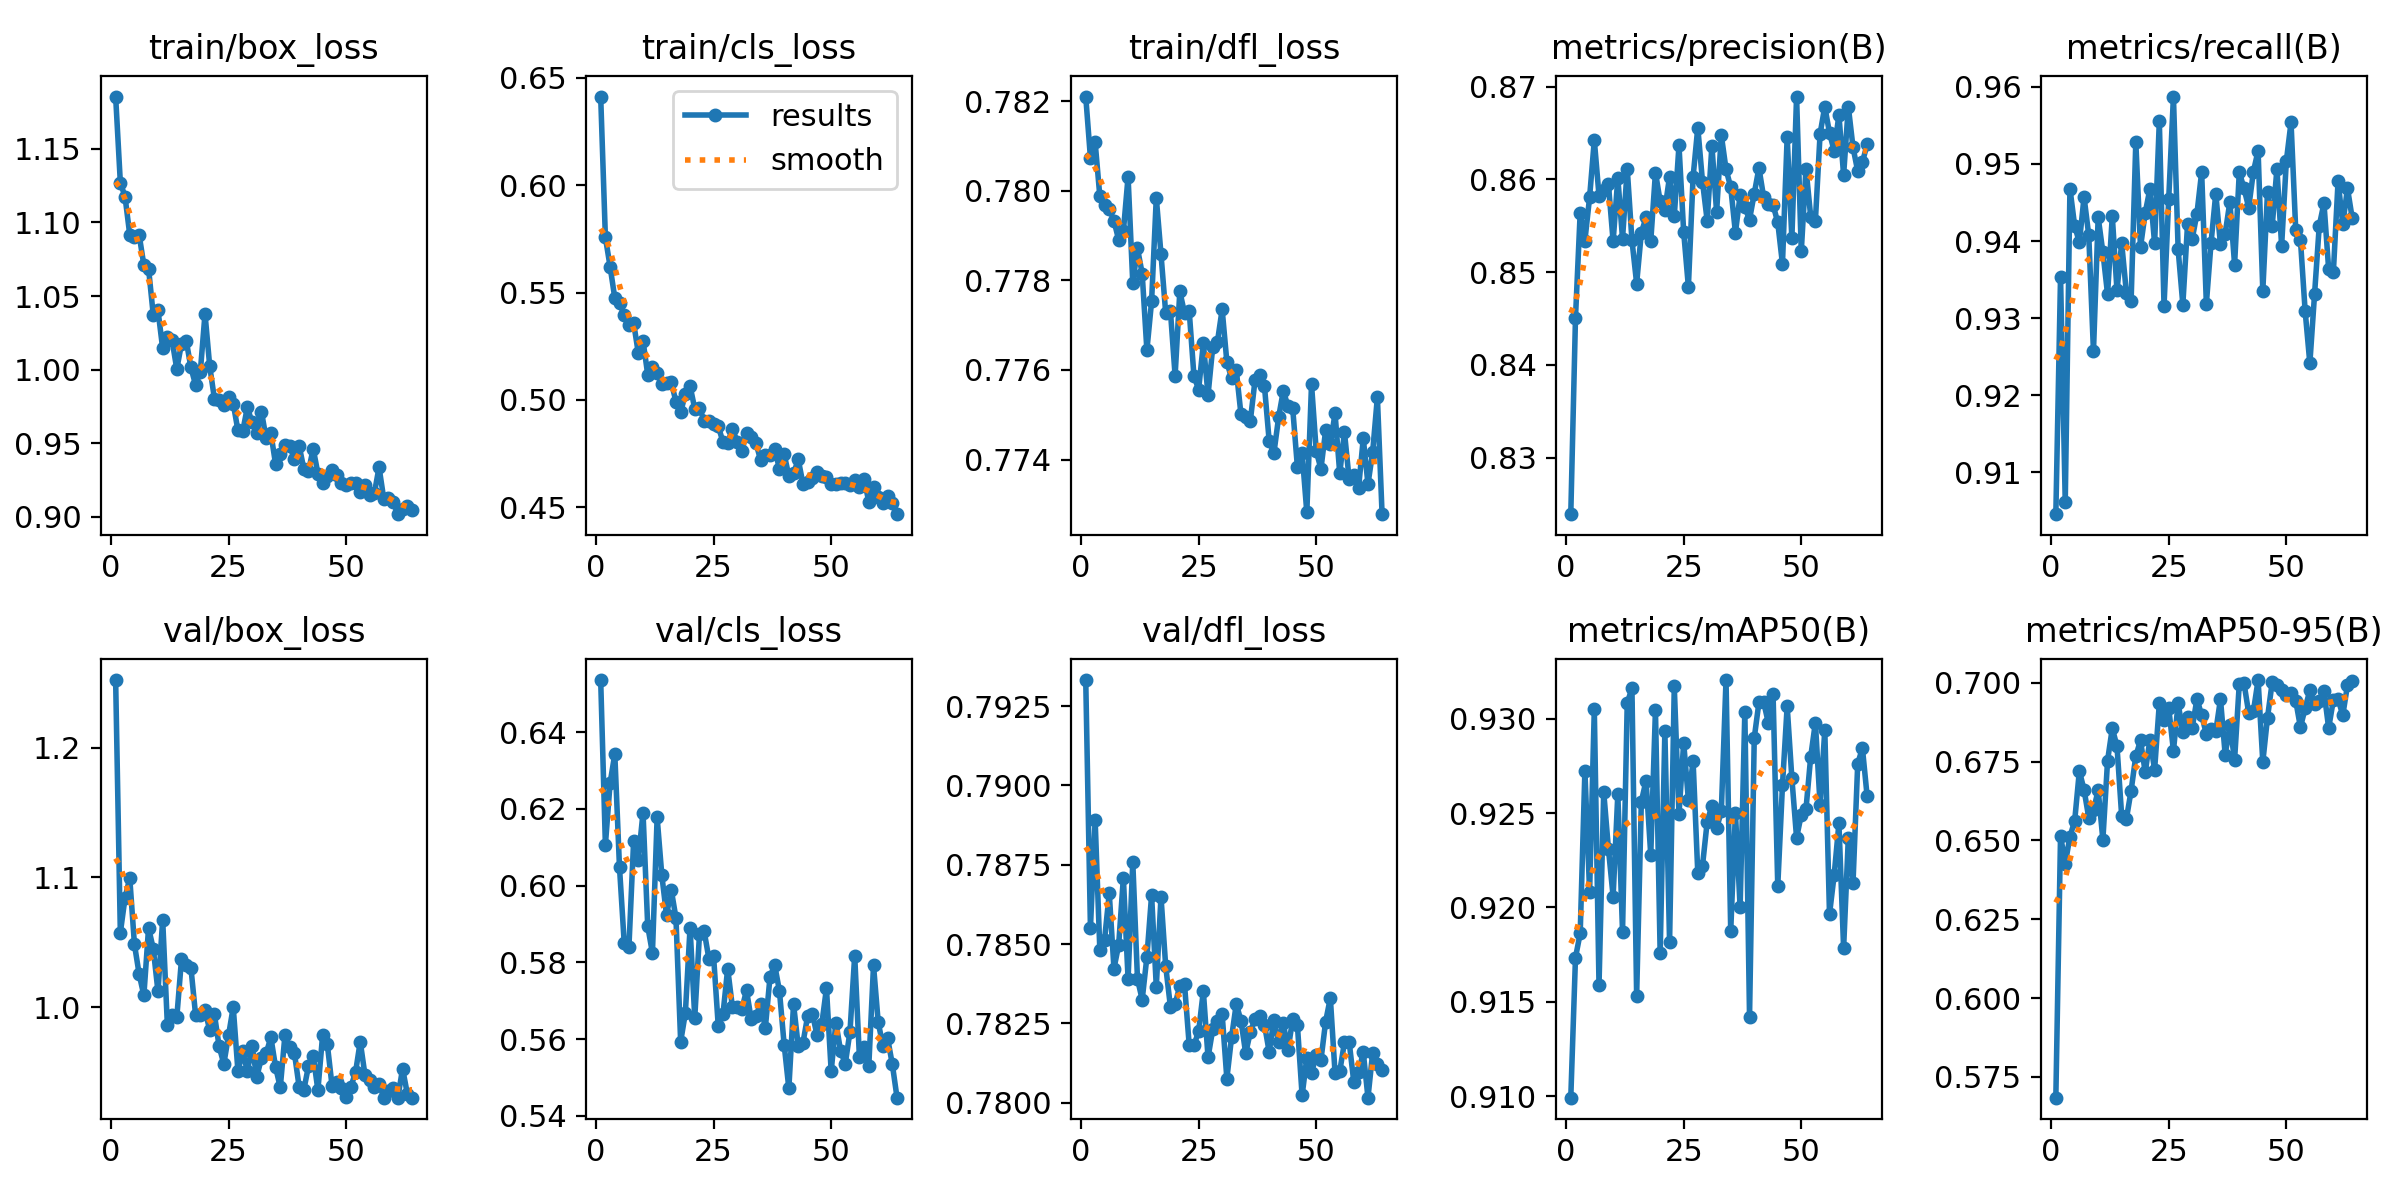

Values plotted in this chart, from the file beside it:
epoch, time, train/box_loss, train/cls_loss, train/dfl_loss, metrics/precision(B), metrics/recall(B), metrics/mAP50(B), metrics/mAP50-95(B), val/box_loss, val/cls_loss, val/dfl_loss, lr/pg0, lr/pg1, lr/pg2
1, 32.85, 1.186, 0.6412, 0.7821, 0.8239, 0.9045, 0.9099, 0.5684, 1.252, 0.6536, 0.7933, 0.07024, 0.003306, 0.003306
2, 61.5, 1.127, 0.5757, 0.7807, 0.8451, 0.9354, 0.9173, 0.6515, 1.057, 0.6107, 0.7855, 0.0402, 0.006596, 0.006596
3, 89.44, 1.117, 0.5621, 0.7811, 0.8564, 0.9061, 0.9186, 0.6427, 1.084, 0.6267, 0.7889, 0.01011, 0.009841, 0.009841
4, 117.6, 1.092, 0.5474, 0.7799, 0.8534, 0.9468, 0.9272, 0.6512, 1.1, 0.6343, 0.7848, 0.009802, 0.009802, 0.009802
5, 145.1, 1.09, 0.545, 0.7797, 0.8581, 0.942, 0.9208, 0.6562, 1.048, 0.6048, 0.7851, 0.009736, 0.009736, 0.009736
6, 170.9, 1.092, 0.5395, 0.7796, 0.8642, 0.9398, 0.9305, 0.672, 1.025, 0.5851, 0.7866, 0.00967, 0.00967, 0.00967
7, 196.6, 1.071, 0.535, 0.7793, 0.8582, 0.9457, 0.9159, 0.6661, 1.009, 0.5839, 0.7842, 0.009604, 0.009604, 0.009604
8, 223, 1.069, 0.5359, 0.7789, 0.8589, 0.9407, 0.9261, 0.6572, 1.061, 0.6116, 0.785, 0.009538, 0.009538, 0.009538
9, 249.8, 1.037, 0.5218, 0.7791, 0.8595, 0.9257, 0.9231, 0.6595, 1.045, 0.6068, 0.7871, 0.009472, 0.009472, 0.009472
10, 276.9, 1.04, 0.5275, 0.7803, 0.8533, 0.9431, 0.9206, 0.666, 1.012, 0.6191, 0.7839, 0.009406, 0.009406, 0.009406
11, 302.8, 1.014, 0.5118, 0.7779, 0.8601, 0.9385, 0.926, 0.6502, 1.067, 0.5895, 0.7876, 0.00934, 0.00934, 0.00934
12, 329, 1.022, 0.5154, 0.7787, 0.8536, 0.9331, 0.9187, 0.6754, 0.986, 0.5825, 0.7839, 0.009274, 0.009274, 0.009274
13, 355.9, 1.02, 0.5128, 0.7782, 0.8611, 0.9432, 0.9308, 0.6856, 0.9939, 0.6178, 0.7833, 0.009208, 0.009208, 0.009208
14, 381.7, 1, 0.5073, 0.7764, 0.8535, 0.9336, 0.9316, 0.6799, 0.992, 0.6027, 0.7846, 0.009142, 0.009142, 0.009142
15, 407.1, 1.017, 0.5081, 0.7775, 0.8488, 0.9397, 0.9153, 0.6577, 1.037, 0.5923, 0.7865, 0.009076, 0.009076, 0.009076
16, 432.4, 1.02, 0.5082, 0.7798, 0.8543, 0.9333, 0.9256, 0.6569, 1.033, 0.5989, 0.7837, 0.00901, 0.00901, 0.00901
17, 457.8, 1.001, 0.4992, 0.7786, 0.8559, 0.9322, 0.9267, 0.6658, 1.03, 0.5916, 0.7865, 0.008944, 0.008944, 0.008944
18, 483.4, 0.9895, 0.4944, 0.7773, 0.8534, 0.9528, 0.9228, 0.6768, 0.9937, 0.5593, 0.7843, 0.008878, 0.008878, 0.008878
19, 508.8, 0.9983, 0.5027, 0.7773, 0.8607, 0.9392, 0.9304, 0.6817, 0.994, 0.5668, 0.783, 0.008812, 0.008812, 0.008812
20, 535, 1.038, 0.5064, 0.7759, 0.8576, 0.9437, 0.9176, 0.6716, 0.9977, 0.5891, 0.7831, 0.008746, 0.008746, 0.008746
21, 561.1, 1.002, 0.4959, 0.7778, 0.8568, 0.9468, 0.9293, 0.6819, 0.9821, 0.5656, 0.7837, 0.00868, 0.00868, 0.00868
22, 586.7, 0.9802, 0.4964, 0.7773, 0.8603, 0.9397, 0.9182, 0.6725, 0.9943, 0.5873, 0.7837, 0.008614, 0.008614, 0.008614
23, 613.6, 0.979, 0.4901, 0.7773, 0.856, 0.9556, 0.9317, 0.6935, 0.9696, 0.5881, 0.7818, 0.008548, 0.008548, 0.008548
24, 639.9, 0.976, 0.49, 0.7759, 0.8637, 0.9316, 0.9249, 0.6882, 0.9561, 0.581, 0.7818, 0.008482, 0.008482, 0.008482
25, 666.3, 0.9815, 0.4886, 0.7756, 0.8543, 0.9455, 0.9287, 0.6921, 0.9781, 0.5816, 0.7823, 0.008416, 0.008416, 0.008416
26, 691.9, 0.9769, 0.4877, 0.7766, 0.8484, 0.9587, 0.9257, 0.6784, 1, 0.5633, 0.7835, 0.00835, 0.00835, 0.00835
27, 717.8, 0.9585, 0.4804, 0.7754, 0.8603, 0.9389, 0.9277, 0.6935, 0.9505, 0.5665, 0.7814, 0.008284, 0.008284, 0.008284
28, 743.7, 0.9579, 0.48, 0.7765, 0.8656, 0.9317, 0.9218, 0.6843, 0.9657, 0.5784, 0.7823, 0.008218, 0.008218, 0.008218
29, 770, 0.9742, 0.4866, 0.7766, 0.8598, 0.9422, 0.9222, 0.6891, 0.9506, 0.5683, 0.7826, 0.008152, 0.008152, 0.008152
30, 797.4, 0.9641, 0.4805, 0.7773, 0.8555, 0.9403, 0.9245, 0.6858, 0.9698, 0.5685, 0.7828, 0.008086, 0.008086, 0.008086
31, 823.5, 0.9568, 0.476, 0.7762, 0.8636, 0.9436, 0.9254, 0.6949, 0.9459, 0.5678, 0.7808, 0.00802, 0.00802, 0.00802
32, 850.4, 0.9713, 0.4847, 0.7758, 0.8565, 0.9489, 0.9242, 0.6898, 0.9608, 0.5727, 0.7821, 0.007954, 0.007954, 0.007954
33, 878, 0.9531, 0.4829, 0.776, 0.8648, 0.9318, 0.9251, 0.6837, 0.9643, 0.5652, 0.7831, 0.007888, 0.007888, 0.007888
34, 907, 0.9567, 0.48, 0.775, 0.8611, 0.9398, 0.932, 0.6853, 0.9766, 0.5661, 0.7826, 0.007822, 0.007822, 0.007822
35, 933.8, 0.9357, 0.4719, 0.7749, 0.8591, 0.9462, 0.9187, 0.6846, 0.9538, 0.5692, 0.7816, 0.007756, 0.007756, 0.007756
36, 961.8, 0.9423, 0.4741, 0.7749, 0.8542, 0.9395, 0.925, 0.6948, 0.938, 0.5629, 0.7822, 0.00769, 0.00769, 0.00769
37, 990.2, 0.9485, 0.4743, 0.7758, 0.8583, 0.941, 0.92, 0.6772, 0.9786, 0.5763, 0.7826, 0.007624, 0.007624, 0.007624
38, 1016, 0.9478, 0.4772, 0.7759, 0.857, 0.9451, 0.9304, 0.6865, 0.9689, 0.5793, 0.7827, 0.007558, 0.007558, 0.007558
39, 1042, 0.9392, 0.4678, 0.7756, 0.8557, 0.9369, 0.9142, 0.6756, 0.9647, 0.5726, 0.7825, 0.007492, 0.007492, 0.007492
40, 1068, 0.9482, 0.4747, 0.7744, 0.8585, 0.9489, 0.929, 0.6997, 0.9387, 0.5586, 0.7816, 0.007426, 0.007426, 0.007426
41, 1095, 0.9327, 0.4647, 0.7741, 0.8612, 0.9468, 0.9309, 0.7, 0.9359, 0.5472, 0.7826, 0.00736, 0.00736, 0.00736
42, 1123, 0.9309, 0.4657, 0.7749, 0.8581, 0.9443, 0.9309, 0.6904, 0.9545, 0.5691, 0.7819, 0.007294, 0.007294, 0.007294
43, 1151, 0.9462, 0.4722, 0.7755, 0.8574, 0.949, 0.9298, 0.691, 0.9623, 0.5581, 0.7825, 0.007228, 0.007228, 0.007228
44, 1180, 0.9293, 0.4609, 0.7752, 0.8573, 0.9517, 0.9313, 0.7009, 0.9359, 0.559, 0.7817, 0.007162, 0.007162, 0.007162
45, 1208, 0.9228, 0.4619, 0.7751, 0.8554, 0.9335, 0.9211, 0.6749, 0.9782, 0.566, 0.7826, 0.007096, 0.007096, 0.007096
46, 1237, 0.9273, 0.4637, 0.7738, 0.8509, 0.9464, 0.9265, 0.689, 0.9713, 0.5666, 0.7824, 0.00703, 0.00703, 0.00703
47, 1265, 0.9314, 0.4664, 0.7741, 0.8646, 0.942, 0.9307, 0.7003, 0.9394, 0.561, 0.7802, 0.006964, 0.006964, 0.006964
48, 1293, 0.9282, 0.4645, 0.7728, 0.8536, 0.9494, 0.9268, 0.6992, 0.9421, 0.5639, 0.7814, 0.006898, 0.006898, 0.006898
49, 1322, 0.9229, 0.4642, 0.7757, 0.8689, 0.9394, 0.9237, 0.6978, 0.9378, 0.5733, 0.7809, 0.006832, 0.006832, 0.006832
50, 1351, 0.9213, 0.4607, 0.7742, 0.8522, 0.9504, 0.9249, 0.696, 0.9302, 0.5516, 0.7815, 0.006766, 0.006766, 0.006766
51, 1380, 0.923, 0.4608, 0.7738, 0.8612, 0.9554, 0.9252, 0.6969, 0.9383, 0.5643, 0.7813, 0.0067, 0.0067, 0.0067
52, 1408, 0.9229, 0.4615, 0.7746, 0.856, 0.9414, 0.928, 0.6944, 0.9497, 0.5569, 0.7826, 0.006634, 0.006634, 0.006634
53, 1437, 0.9164, 0.4613, 0.7743, 0.8555, 0.9401, 0.9298, 0.6859, 0.9733, 0.5536, 0.7833, 0.006568, 0.006568, 0.006568
54, 1465, 0.9218, 0.4606, 0.775, 0.8649, 0.9309, 0.9254, 0.6919, 0.9477, 0.562, 0.7809, 0.006502, 0.006502, 0.006502
55, 1495, 0.9144, 0.4628, 0.7737, 0.8678, 0.9241, 0.9294, 0.6977, 0.944, 0.5818, 0.781, 0.006436, 0.006436, 0.006436
56, 1524, 0.9158, 0.4593, 0.7746, 0.865, 0.9331, 0.9196, 0.6934, 0.9381, 0.5554, 0.7819, 0.00637, 0.00637, 0.00637
57, 1553, 0.9335, 0.463, 0.7736, 0.8631, 0.942, 0.9217, 0.6942, 0.9407, 0.5579, 0.7819, 0.006304, 0.006304, 0.006304
58, 1582, 0.9121, 0.4526, 0.7736, 0.867, 0.9449, 0.9244, 0.6974, 0.9301, 0.5531, 0.7806, 0.006238, 0.006238, 0.006238
59, 1610, 0.9123, 0.4595, 0.7734, 0.8605, 0.9363, 0.9178, 0.6857, 0.9351, 0.5792, 0.781, 0.006172, 0.006172, 0.006172
60, 1639, 0.91, 0.455, 0.7745, 0.8678, 0.936, 0.9237, 0.6946, 0.9374, 0.5644, 0.7816, 0.006106, 0.006106, 0.006106
... 4 more rows
